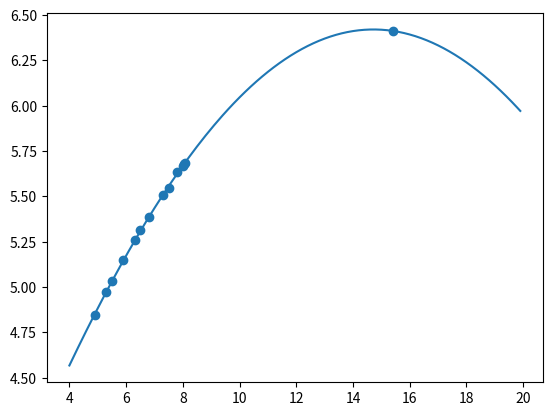

The matplotlib source for this figure:
import numpy as np
import matplotlib.pyplot as plt

from scipy.optimize import curve_fit

current = np.array(
    [15.4, 8.08, 8.05, 8, 7.8, 7.5, 7.3, 6.8, 6.5, 6.3, 5.9, 5.5, 5.3, 4.9]
)
freq = np.array(
    [
        6.413,
        5.68279,
        5.676,
        5.6662,
        5.6352,
        5.5465,
        5.5076,
        5.3889,
        5.3122,
        5.2594,
        5.1493,
        5.0322,
        4.9715,
        4.8453,
    ]
)


def cosine_fn(current, a, omega, psi, b):
    return (a * np.cos((omega * current) + psi)) + b


def simple_cosine_fn(current, a, omega, psi):
    return a * np.cos((omega * current) + psi)


def simple_arccosine_fn(freq, a, omega, b):
    return (np.arccos((freq - b) / a)) / omega


def arccosine_fn(freq, a, omega, psi, b):
    # print(np.arccos((freq - b) / a))
    return (np.arccos((freq - b) / a) - psi) / omega


def cosine_simple_fit(current, freq):
    a_guess = max(freq) - min(freq)
    psi_guess = -1 * (15.4 % (2 * np.pi))
    omega_guess = 0.1

    popt, pcov = curve_fit(
        simple_cosine_fn,
        current,
        freq,
        bounds=(
            (0, 0, -np.inf),
            (np.inf, 1, np.inf),
        ),
        p0=[a_guess, omega_guess, psi_guess],
        maxfev=5000,
    )

    return popt


def cosine_fit(current, freq):
    a_guess = max(freq) - min(freq)
    b_guess = min(freq)
    psi_guess = -1 * (15.4 % (2 * np.pi))
    omega_guess = 1

    popt, pcov = curve_fit(
        cosine_fn,
        current,
        freq,
        bounds=(
            (0, 0, -np.inf, 0),
            (np.inf, np.inf, np.inf, min(freq)),
        ),
        p0=[a_guess, omega_guess, psi_guess, b_guess],
        maxfev=5000,
    )

    # small changes in b don't make the fit anymore accurate but can
    # cause significant errors when you do arccos.
    if popt[3] < 1e-3:
        popt[3] = 0
    return popt


def reflect_about(x, axis):
    if x > axis:
        return axis - (x - axis)
    else:
        return axis + (axis - x)


def map_freq_to_current(pulse, current, freq, plot_fit, lo_freq):
    opt_params = cosine_fit(current=current, freq=freq)
    print(f"cos curve params are: {opt_params}")
    if plot_fit:
        current_sweep = np.linspace(current[0], current[-1], endpoint=True)
        plt.title("Flux tunbaility curve fit")
        plt.plot(
            current_sweep,
            [cosine_fn(i, *opt_params) for i in current_sweep],
            label="fit",
        )
        plt.scatter(current, freq, label="data")
        plt.show()

    starting_level = pulse[0]
    end_level = pulse[-1]
    # Get the current where freq is max based on fitting
    max_freq_point = opt_params[0] - opt_params[3]
    max_freq_point_current = arccosine_fn(max_freq_point, *opt_params)

    # We need to find which point of the curve we're on
    if starting_level > max_freq_point:
        # means we're to the right max freq point, freq goes down as current increases
        # since arccos gives results from 0-pi, we don't need to flip the point about the
        # middle
        flip_point = False
    else:
        # means we're to the left of the max freq point, freq increases with current
        flip_point = True

    current_points = np.zeros(len(pulse))
    for i in range(len(pulse)):
        point = (pulse[i] + lo_freq) * 1e-9
        curr_point = arccosine_fn(point, *opt_params)
        if flip_point:
            curr_point = reflect_about(curr_point, max_freq_point_current)
        current_points[i] = curr_point
    return current_points


if __name__ == "__main__":
    curr_opt = cosine_fit(current=current, freq=freq)
    print(curr_opt)
    current_sweep = np.arange(4, 20, 0.1)
    plt.plot(
        current_sweep, [cosine_fn(i, *curr_opt) for i in current_sweep], label="data"
    )
    plt.scatter(current, freq)
    plt.show()

    y = arccosine_fn(curr_opt[0], *curr_opt)
    print(y)
    # print(cosine_fn(y, *curr_opt))
    # offset = current[0] - y

    z = arccosine_fn(freq[6] - min(freq), *curr_opt)
    neg_z = reflect_about(z, y)
    print(z)
    print(neg_z)
    print(freq[6] - min(freq))
    print(cosine_fn(z, *curr_opt))
    print(cosine_fn(neg_z, *curr_opt))
